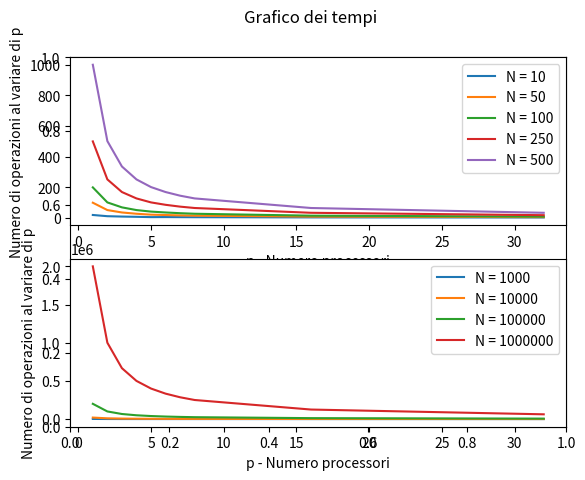
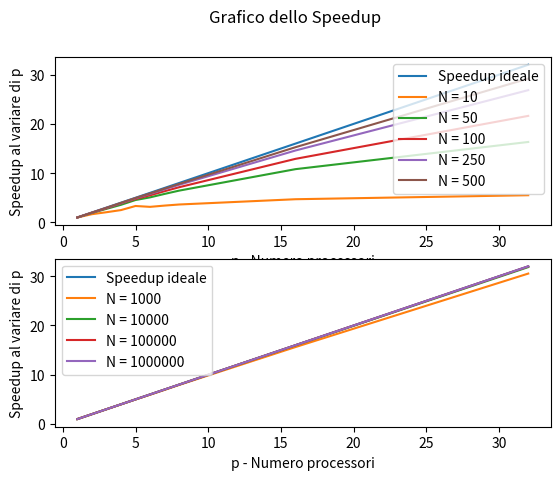
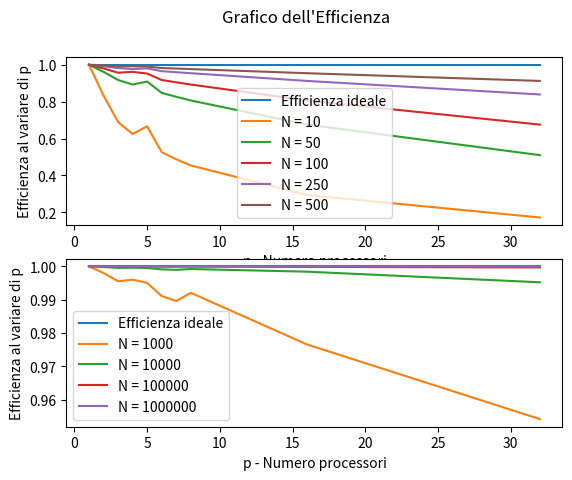

Write the Python code that produced these figures, in order.
import matplotlib.pyplot as plot
import numpy as np

def plot_properties(pos,gfunc):

    plot.subplot(2,1,pos)
    plot.xlabel('p - Numero processori')

    if gfunc.__name__ == "tau":
        plot.ylabel('Numero di operazioni al variare di p')
        plot.suptitle("Grafico dei tempi")
    elif gfunc.__name__ == "speedup":
        plot.ylabel('Speedup al variare di p')
        plot.suptitle("Grafico dello Speedup")
    elif gfunc.__name__ == "efficiency":
        plot.ylabel('Efficienza al variare di p')
        plot.suptitle("Grafico dell'Efficienza")
        


def iter_subplot(y,x, pos, gfunc):
        if gfunc.__name__== "speedup":
            plot_properties(pos,gfunc)
            plot.plot(x,x,label="Speedup ideale")
        elif gfunc.__name__== "efficiency":
            plot_properties(pos,gfunc)
            plot.plot(x,x/x,label="Efficienza ideale")

        for i in range(len(y)):
            plot_properties(pos,gfunc)
            plot.plot(x,gfunc(x,y[i]),label="N = " + str(y[i]) )
            plot.legend()
        

def efficiency(p, N):
    return speedup(p, N)/p


def speedup(p, N): #Speedup

    return (2*N)/tau(p, N)

def tau(p, N): #Time graphs

    tau = np.zeros(len(p))

    tau[0] = 2*N
    for i in range(0,len(p)):
        tau[i] = float((2*N) /p[i])
        if N % p[i] != 0:
            tau[i] = tau[i] + 3
        else:
            tau[i] = tau[i] + 2

    tau[0] = 2*N
    print(tau)
    return tau

def main():
    x = np.array([1,2,3,4,5,6,7,8,16,32])
    yl = np.array([10,50,100,250,500])
    yh = np.array([1000,10000,100000,1000000]) #,5000000

    plot.gcf()
    plot.gca()


    plot.figure(1)
    iter_subplot(yl, x, 1, tau)
    iter_subplot(yh, x, 2, tau)


    plot.figure(2)
    iter_subplot(yl, x, 1, speedup)
    iter_subplot(yh, x, 2, speedup)

    plot.figure(3)
    iter_subplot(yl, x, 1, efficiency)
    iter_subplot(yh, x, 2, efficiency)


    plot.show()

    
if __name__=="__main__":
    main()
